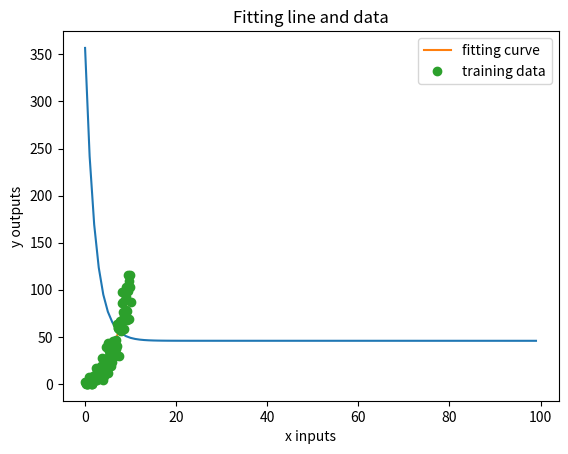

Python code for this plot:
import numpy as np
import matplotlib.pyplot as plt

#Variables
m=100
x = np.linspace(0, 10, m).reshape((m, 1))
y = (x +np.random.randn(m, 1))**2
X = np.hstack((np.ones(x.shape),x,x**2 ))
theta = np.random.rand(3,1)
itterations = 100
alpha = 0.0001
# J : to store at each itteration the cost
J = np.zeros((itterations))

# Hypothesis
def h(theta):
    return X.dot(theta)

#Cost function
def computeJ(theta):
    return 1/(2*m)*np.sum(  (np.square( h(theta)-y) ) ) 

#Gradient
def gradient(theta):
    return (1/m)*X.T.dot(h(theta)-y)

#Gradient descent
def gradientDescent(alpha,itterations,theta):
    for i in range(0,itterations):
        J[i] = computeJ(theta)
        theta = theta - alpha*gradient(theta)
    return theta



############################################################################
#Solution :
thetaSolution = gradientDescent(alpha,itterations,theta)
Jsol = computeJ(thetaSolution)
print('\u03B80=', thetaSolution[0], ',\u03B81=',thetaSolution[1],'\u03B82=', thetaSolution[2],'\nJ(\u03B8)=',Jsol)


############################################################################
#Plot cost function :
plt.plot(J)
plt.xlabel('number of itterations')
plt.ylabel('Cost function J')
plt.show()


############################################################################
#Plot fitting curve :
plt.plot(X[:,1],h(thetaSolution),label='fitting curve')
plt.xlabel('x inputs')
plt.ylabel('y outputs')
plt.title('Fitting line and data')
plt.plot(X[:,1], y, 'o',label='training data')
plt.legend()


############################################################################
#Regression performance 
y_variance = len(y)*np.var(y)
sum_squared_errors = (2*m)*computeJ(thetaSolution)
Performance = 1 - ( sum_squared_errors )/(y_variance)
print('The performance R is ',Performance)